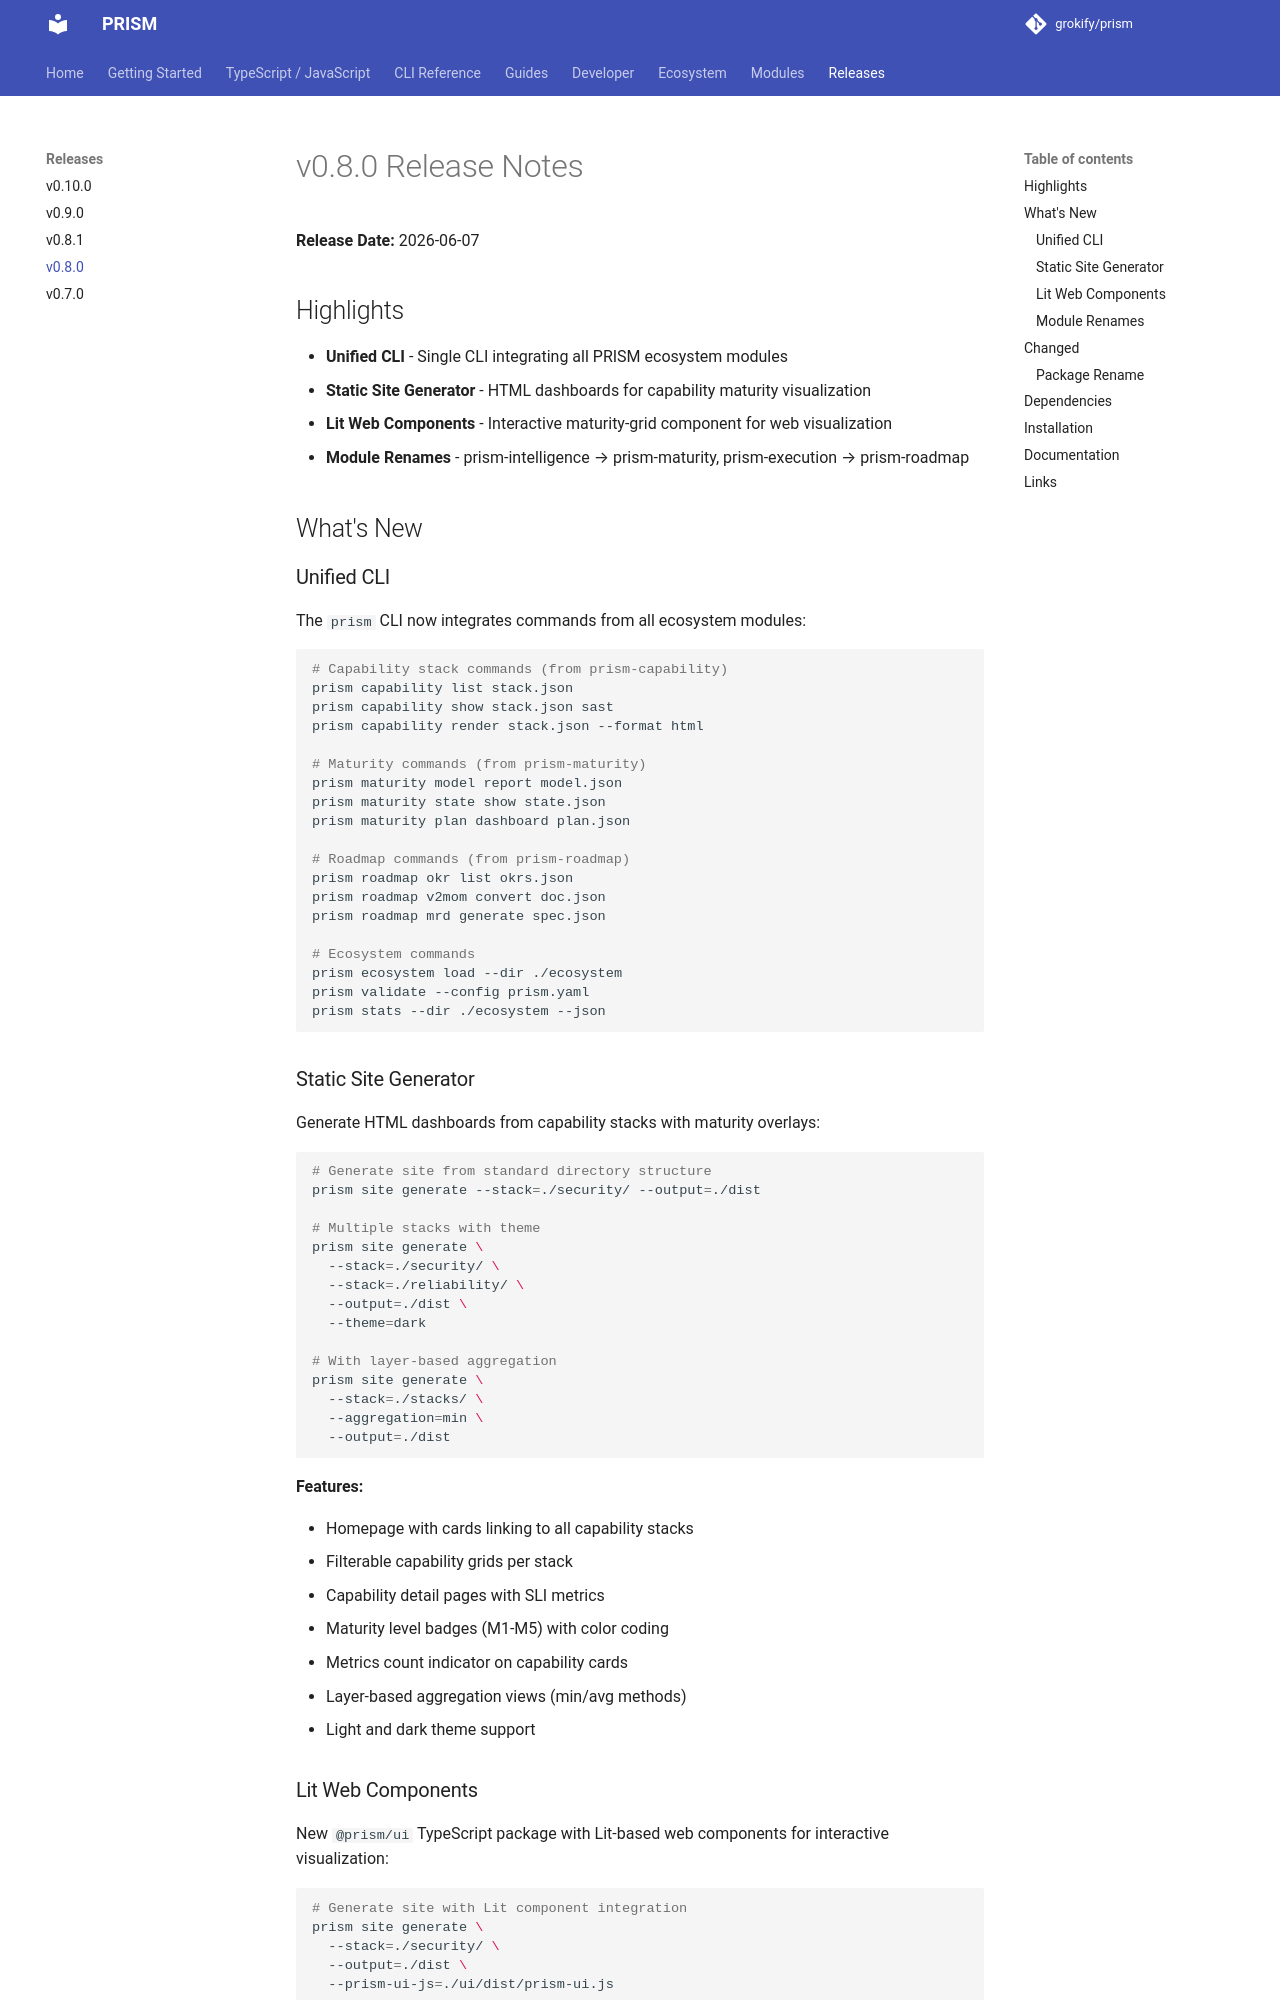

repository: grokify/prism · page: releases/v0.8.0/index.html · generator: mkdocs

# v0.8.0 Release Notes

**Release Date:** 2026-06-07

## Highlights

- **Unified CLI** - Single CLI integrating all PRISM ecosystem modules
- **Static Site Generator** - HTML dashboards for capability maturity visualization
- **Lit Web Components** - Interactive maturity-grid component for web visualization
- **Module Renames** - prism-intelligence → prism-maturity, prism-execution → prism-roadmap

## What's New

### Unified CLI

The `prism` CLI now integrates commands from all ecosystem modules:

```bash
# Capability stack commands (from prism-capability)
prism capability list stack.json
prism capability show stack.json sast
prism capability render stack.json --format html

# Maturity commands (from prism-maturity)
prism maturity model report model.json
prism maturity state show state.json
prism maturity plan dashboard plan.json

# Roadmap commands (from prism-roadmap)
prism roadmap okr list okrs.json
prism roadmap v2mom convert doc.json
prism roadmap mrd generate spec.json

# Ecosystem commands
prism ecosystem load --dir ./ecosystem
prism validate --config prism.yaml
prism stats --dir ./ecosystem --json
```

### Static Site Generator

Generate HTML dashboards from capability stacks with maturity overlays:

```bash
# Generate site from standard directory structure
prism site generate --stack=./security/ --output=./dist

# Multiple stacks with theme
prism site generate \
  --stack=./security/ \
  --stack=./reliability/ \
  --output=./dist \
  --theme=dark

# With layer-based aggregation
prism site generate \
  --stack=./stacks/ \
  --aggregation=min \
  --output=./dist
```

**Features:**

- Homepage with cards linking to all capability stacks
- Filterable capability grids per stack
- Capability detail pages with SLI metrics
- Maturity level badges (M1-M5) with color coding
- Metrics count indicator on capability cards
- Layer-based aggregation views (min/avg methods)
- Light and dark theme support
